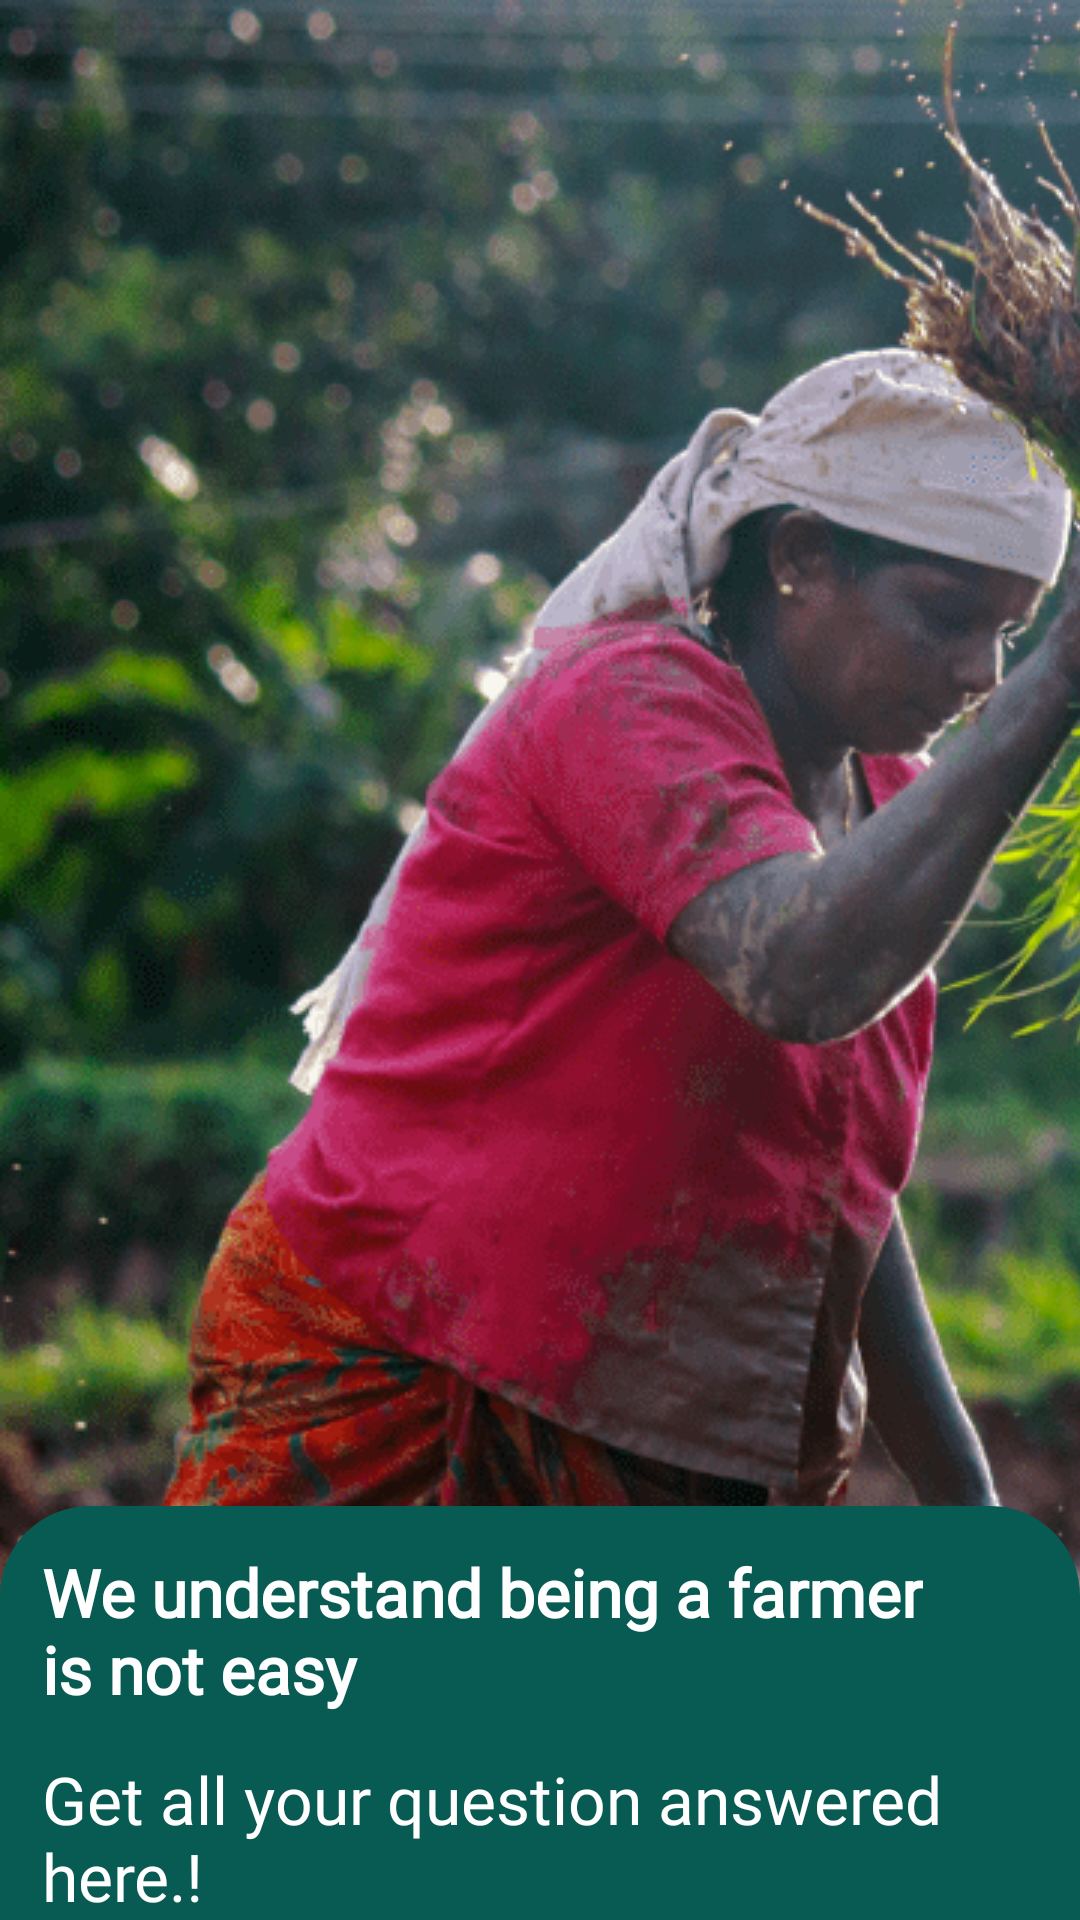

Layout XML and referenced resources for this Android screen:
<!-- AndroidManifest.xml: application theme AppTheme -->
<!-- res/layout/slider_layout.xml -->
<?xml version="1.0" encoding="utf-8"?>
<layout xmlns:app="http://schemas.android.com/apk/res-auto"
    xmlns:android="http://schemas.android.com/apk/res/android">

    <data>

    </data>

    <LinearLayout
        android:layout_width="match_parent"
        android:layout_height="match_parent"
        android:orientation="vertical">

        <androidx.constraintlayout.widget.ConstraintLayout
            android:id="@+id/linearLayout"
            android:layout_width="match_parent"
            android:layout_height="wrap_content"
            android:orientation="vertical"
            app:layout_constraintEnd_toEndOf="parent"
            app:layout_constraintStart_toStartOf="parent"
            app:layout_constraintTop_toTopOf="parent">

            <ImageView
                android:id="@+id/sliderImage"
                android:layout_width="match_parent"
                android:layout_height="wrap_content"
                android:scaleType="matrix"
                android:src="@drawable/bg_img_1"
                app:layout_constraintEnd_toEndOf="parent"
                app:layout_constraintStart_toStartOf="parent"
                app:layout_constraintTop_toTopOf="parent" />

            <LinearLayout
                android:layout_width="match_parent"
                android:layout_height="wrap_content"
                android:background="@drawable/layout_edge_bg"
                android:orientation="vertical"
                app:layout_constraintBottom_toBottomOf="@+id/linearLayout"
                app:layout_constraintEnd_toEndOf="parent"
                app:layout_constraintStart_toStartOf="parent">

                <TextView
                    android:id="@+id/bannerTxt"
                    style="@style/head_text"
                    android:layout_width="wrap_content"
                    android:layout_height="wrap_content"
                    android:layout_margin="14dp"
                    android:text="@string/fist_indicatior_txt"
                    android:textSize="22dp" />

                <TextView
                    style="@style/med_text2"
                    android:layout_width="wrap_content"
                    android:layout_height="wrap_content"
                    android:layout_gravity="start"
                    android:layout_marginStart="14dp"
                    android:gravity="start"
                    android:text="Get all your question answered here.!"
                    android:textColor="@color/white"
                    android:textSize="22dp" />
            </LinearLayout>
        </androidx.constraintlayout.widget.ConstraintLayout>

    </LinearLayout>
</layout>
<!-- resources referenced by this layout -->
<resources>
  <color name="white">#FFFFFF</color>
  <!-- drawable bg_img_1: png bitmap (drawable, 250113 bytes) -->
  <!-- drawable layout_edge_bg (drawable) -->
  <?xml version="1.0" encoding="utf-8"?>
  <shape xmlns:android="http://schemas.android.com/apk/res/android">
  <solid android:color="@color/color_primary"/>
  <corners android:topRightRadius="30dp"
      android:topLeftRadius="30dp"/>
  </shape>
  <string name="fist_indicatior_txt">We understand being a farmer\nis not easy</string>
  <style name="head_text" parent="Widget.AppCompat.TextView">
          <item name="android:textSize">18dp</item>
          <item name="android:fontFamily">@font/roboto_bold</item>
          <item name="android:layout_gravity">start</item>
          <item name="android:textColor">@color/white</item>
          <item name="android:textStyle">bold</item>
      </style>
  <style name="med_text2" parent="Widget.AppCompat.TextView">
          <item name="android:textSize">12dp</item>
          <item name="android:fontFamily">@font/roboto_regular</item>
          <item name="android:layout_gravity">center</item>
          <item name="android:textColor">@color/color_accent</item>
      </style>
  <style name="AppTheme" parent="Theme.MaterialComponents.Light.NoActionBar">
          
          <item name="colorPrimary">@color/color_primary</item>
          <item name="colorPrimaryVariant">@color/color_accent</item>
          <item name="colorOnPrimary">@color/grey</item>
          
          <item name="colorSecondary">@color/color_accent</item>
          <item name="colorSecondaryVariant">@color/color_accent</item>
          <item name="colorOnSecondary">@color/black</item>
          
          <item name="android:statusBarColor">?attr/colorPrimaryVariant</item>
          
      </style>
  <color name="color_primary">#085b53</color>
  <color name="color_accent">#054d47</color>
  <color name="grey">#f4f4f4</color>
  <color name="black">#000000</color>
</resources>
